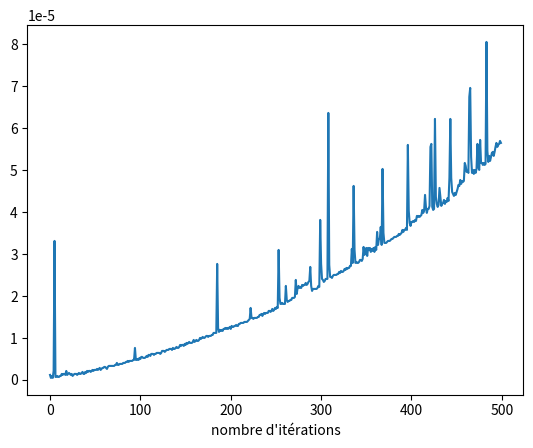

Reproduce this figure in Python.
import time
import matplotlib.pyplot as plt

# [redacted]
temps = time.time()
def Power(a,n):
    t = time.time()
    pwr,i = a,1
    if type(n)==float or n < 0:
        return "ERROR, entier naturels uniquement"   
    for i in range(1,n):            
        pwr = pwr * a
    return time.time()-t

max = 500
a = 500

#### 
labels = [x for x in range(max)]
values = [Power(a,x) for x in range(max)]
plt.plot(labels, values)
plt.show()
plt.xlabel("nombre d'itérations")
plt.ylabel = "time"
####

print(time.time()-temps)